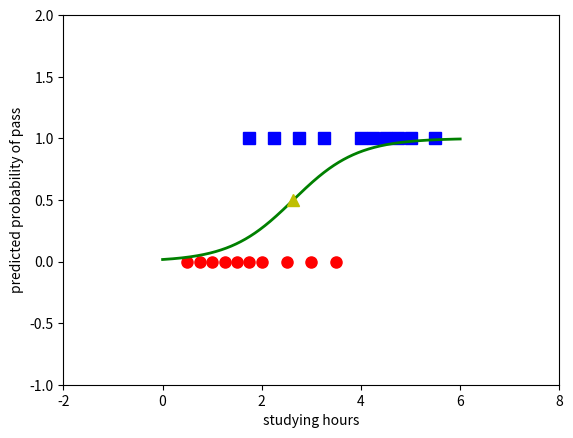

Reproduce this figure in Python.
from __future__ import division, print_function, unicode_literals
import numpy as np
import matplotlib.pyplot as plt

np.random.seed(2)

x = np.array([[0.50, 0.75, 1.00, 1.25, 1.50, 1.75, 1.75, 2.00, 2.25, 2.50, 
				2.75, 3.00, 3.25, 3.50, 4.00, 4.25, 4.50, 4.75, 5.00, 5.50]])

y = np.array([0, 0, 0, 0, 0, 0, 1, 0, 1, 0, 1, 0, 1, 0, 1, 1, 1, 1, 1, 1])

# Extended data
x = np.concatenate((np.ones((1, x.shape[1])), x), axis = 0)

def sigmoid(s):
	return 1 / (1 + np.exp(-s))

def logistic_sigmoid_regression(x, y, w_init, eta, tol = 1e-4, max_count = 10000):
	w = [w_init]
	it = 0
	N = x.shape[1]	# numbers of data points
	d = x.shape[0]	# dimension
	count = 0
	check_w_after = 20
	while count < max_count:
		# mix data
		mix_id = np.random.permutation(N)
		for i in mix_id:
			xi = x[:, i].reshape(d, 1)
			yi = y[i]
			zi = sigmoid(np.dot(w[-1].T, xi))
			w_new = w[-1] + eta * (yi - zi) * xi
			count += 1
			# stopping criteria
			if count % check_w_after == 0:
				if np.linalg.norm(w_new - w[-check_w_after]) < tol:
					return w
			w.append(w_new)
	return w

eta = .05
d = x.shape[0]
w_init = np.random.rand(d, 1)

w = logistic_sigmoid_regression(x, y, w_init, eta)
print(w[-1])

x0 = x[1, np.where(y == 0)][0]
y0 = y[np.where(y == 0)]
x1 = x[1, np.where(y == 1)][0]
y1 = y[np.where(y == 1)]

plt.plot(x0, y0, "ro", markersize = 8)
plt.plot(x1, y1, "bs", markersize = 8)

xx = np.linspace(0, 6, 1000)
w0 = w[-1][0][0]
w1 = w[-1][1][0]
threshold = - w0 / w1
yy = sigmoid(w0 + w1 * xx)

plt.axis([-2, 8, -1, 2])
plt.plot(xx, yy, "g-", linewidth = 2)
plt.plot(threshold, .5, "y^", markersize = 8)
plt.xlabel("studying hours")
plt.ylabel("predicted probability of pass")
plt.show()